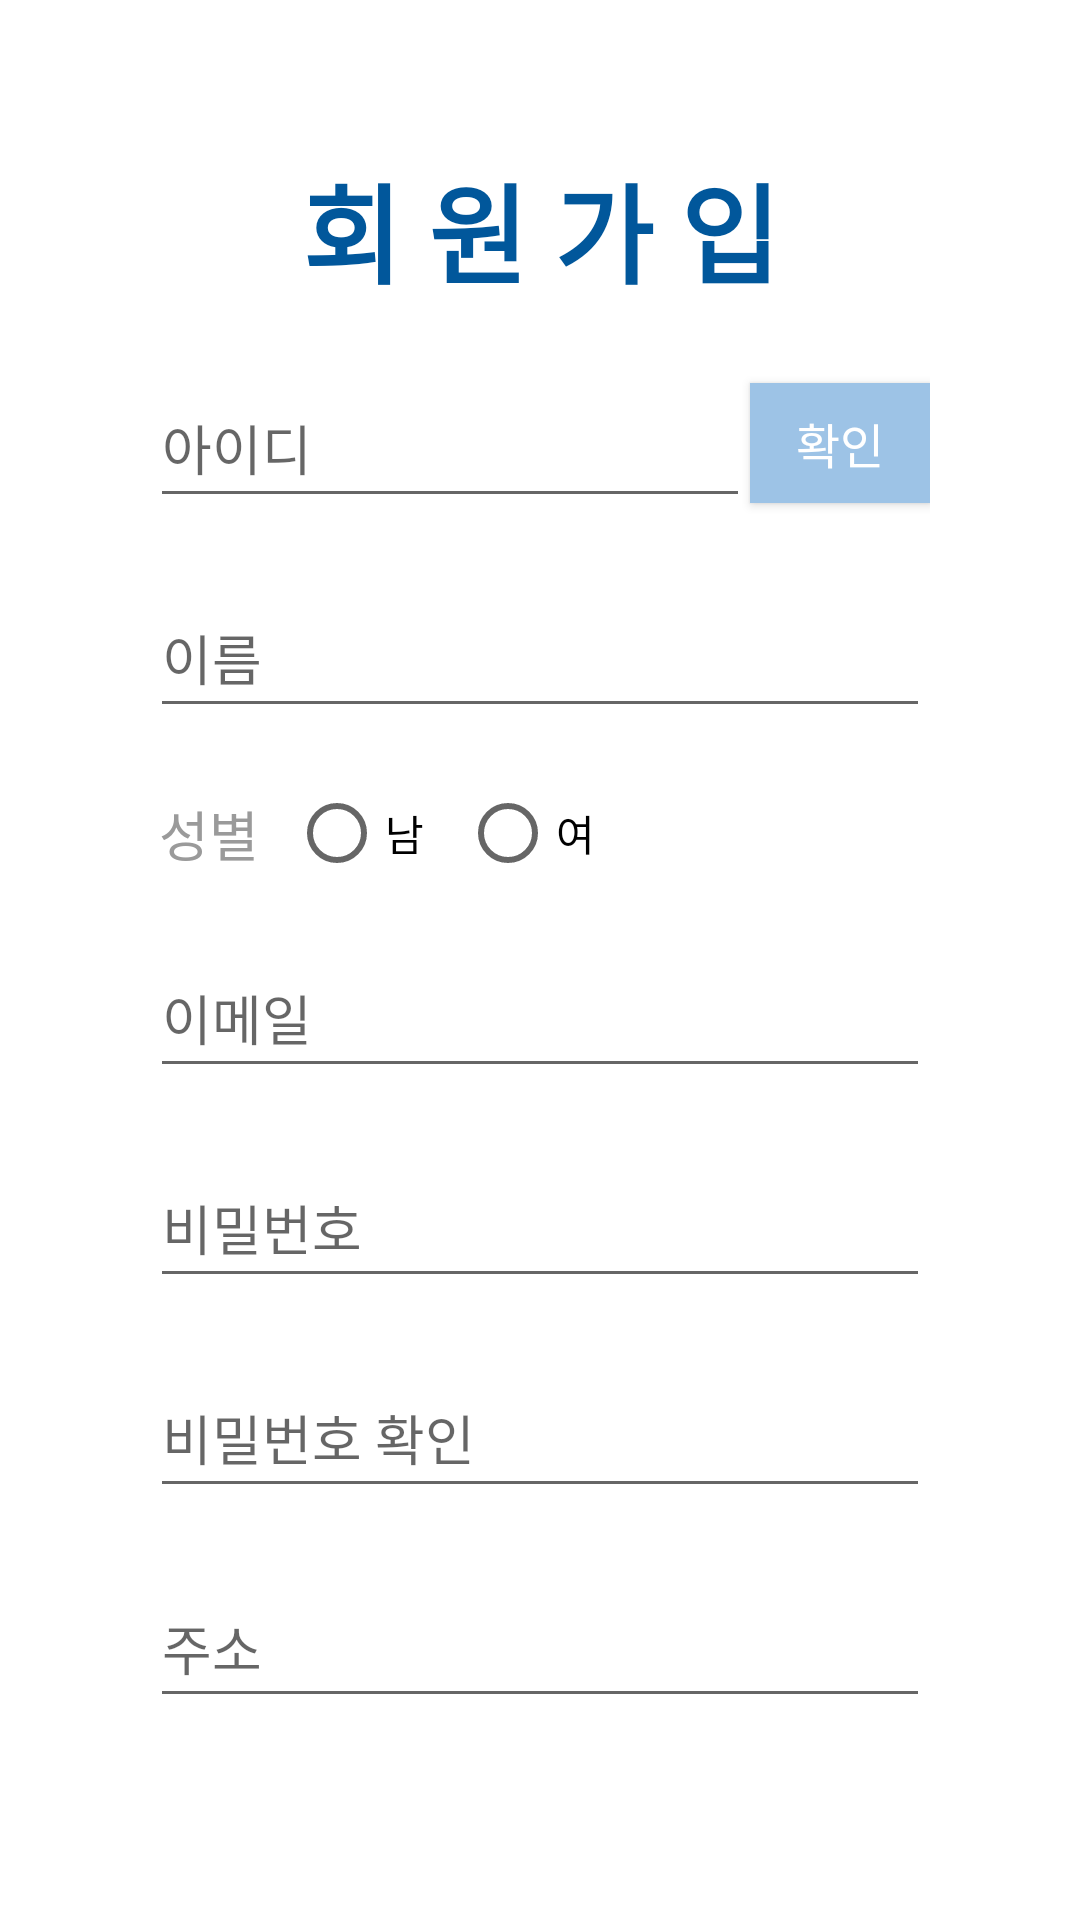

This screen was rendered from an Android layout file. Write that file and the resources it references.
<!-- AndroidManifest.xml: application theme Theme.AppCompat.Light.NoActionBar -->
<!-- res/layout/activity_join.xml -->
<?xml version="1.0" encoding="utf-8"?>
<androidx.constraintlayout.widget.ConstraintLayout xmlns:android="http://schemas.android.com/apk/res/android"
    xmlns:app="http://schemas.android.com/apk/res-auto"
    xmlns:tools="http://schemas.android.com/tools"
    android:layout_width="match_parent"
    android:layout_height="match_parent"
    android:background="#FFFFFF"
    android:padding="50dp">

    <TextView
        android:id="@+id/join_title"
        android:layout_width="wrap_content"
        android:layout_height="wrap_content"
        android:fontFamily="@font/bmhannap_pro"
        android:text="회 원 가 입"
        android:textColor="#01579B"
        android:textSize="36sp"
        android:textStyle="bold"
        app:layout_constraintEnd_toEndOf="parent"
        app:layout_constraintStart_toStartOf="parent"
        app:layout_constraintTop_toTopOf="parent" />

    <androidx.constraintlayout.widget.ConstraintLayout
        android:id="@+id/constraintLayout8"
        android:layout_width="match_parent"
        android:layout_height="wrap_content"
        android:layout_marginTop="20dp"
        app:layout_constraintEnd_toEndOf="parent"
        app:layout_constraintStart_toStartOf="parent"
        app:layout_constraintTop_toBottomOf="@+id/join_title">

        <EditText
            android:id="@+id/join_id"
            android:layout_width="0dp"
            android:layout_height="50dp"
            android:ems="10"
            android:fontFamily="@font/bmhannap_pro"
            android:hint="아이디"
            android:inputType="textPersonName"
            app:layout_constraintBottom_toBottomOf="parent"
            app:layout_constraintEnd_toStartOf="@+id/check_button"
            app:layout_constraintStart_toStartOf="parent"
            app:layout_constraintTop_toTopOf="parent" />

        <Button
            android:id="@+id/check_button"
            android:layout_width="60dp"
            android:layout_height="40dp"
            android:background="#9DC3E6"
            android:fontFamily="@font/bmhannap_pro"
            android:text="확인"
            android:textColor="#FFFFFF"
            android:textSize="16sp"
            app:layout_constraintBottom_toBottomOf="parent"
            app:layout_constraintEnd_toEndOf="parent"
            app:layout_constraintTop_toTopOf="parent" />

    </androidx.constraintlayout.widget.ConstraintLayout>

    <EditText
        android:id="@+id/join_name"
        android:layout_width="0dp"
        android:layout_height="50dp"
        android:layout_marginTop="20dp"
        android:ems="10"
        android:fontFamily="@font/bmhannap_pro"
        android:hint="이름"
        android:inputType="textPersonName"
        app:layout_constraintEnd_toEndOf="parent"
        app:layout_constraintStart_toStartOf="parent"
        app:layout_constraintTop_toBottomOf="@+id/constraintLayout8" />

    <androidx.constraintlayout.widget.ConstraintLayout
        android:id="@+id/constraintLayout12"
        android:layout_width="0dp"
        android:layout_height="wrap_content"
        android:layout_marginTop="20dp"
        app:layout_constraintEnd_toEndOf="parent"
        app:layout_constraintHorizontal_bias="0.0"
        app:layout_constraintStart_toStartOf="parent"
        app:layout_constraintTop_toBottomOf="@+id/join_name">

        <TextView
            android:id="@+id/textView19"
            android:layout_width="wrap_content"
            android:layout_height="wrap_content"
            android:layout_marginStart="3dp"
            android:layout_marginLeft="3dp"
            android:fontFamily="@font/bmhannap_pro"
            android:text="성별"
            android:textColor="#9A9A9A"
            android:textSize="18sp"
            app:layout_constraintBottom_toBottomOf="parent"
            app:layout_constraintStart_toStartOf="parent"
            app:layout_constraintTop_toTopOf="parent" />

        <RadioGroup
            android:id="@+id/radioGroup"
            android:layout_width="120dp"
            android:layout_height="30dp"
            android:layout_marginStart="10dp"
            android:layout_marginLeft="10dp"
            android:orientation="horizontal"
            app:layout_constraintBottom_toBottomOf="parent"
            app:layout_constraintEnd_toEndOf="parent"
            app:layout_constraintHorizontal_bias="0.0"
            app:layout_constraintStart_toEndOf="@+id/textView19"
            app:layout_constraintTop_toTopOf="parent">

            <RadioButton
                android:id="@+id/radioMale"
                android:layout_width="wrap_content"
                android:layout_height="wrap_content"
                android:fontFamily="@font/bmhannap_pro"
                android:text="남"
                app:layout_constraintBaseline_toBaselineOf="@+id/radioFemale"
                app:layout_constraintStart_toStartOf="@+id/join_name" />

            <RadioButton
                android:id="@+id/radioFemale"
                android:layout_width="wrap_content"
                android:layout_height="wrap_content"
                android:layout_marginStart="12dp"
                android:layout_marginLeft="12dp"
                android:fontFamily="@font/bmhannap_pro"
                android:text="여"
                app:layout_constraintStart_toEndOf="@+id/radioMale"
                app:layout_constraintTop_toBottomOf="@+id/join_name" />
        </RadioGroup>
    </androidx.constraintlayout.widget.ConstraintLayout>

    <EditText
        android:id="@+id/join_email"
        android:layout_width="0dp"
        android:layout_height="50dp"
        android:layout_marginTop="20dp"
        android:ems="10"
        android:fontFamily="@font/bmhannap_pro"
        android:hint="이메일"
        android:inputType="textEmailAddress"
        android:textColor="#FFFFFF"
        app:layout_constraintEnd_toEndOf="parent"
        app:layout_constraintHorizontal_bias="0.0"
        app:layout_constraintStart_toStartOf="parent"
        app:layout_constraintTop_toBottomOf="@+id/constraintLayout12" />

    <EditText
        android:id="@+id/join_address"
        android:layout_width="0dp"
        android:layout_height="50dp"
        android:layout_marginTop="20dp"
        android:ems="10"
        android:fontFamily="@font/bmhannap_pro"
        android:hint="주소"
        android:inputType="textPostalAddress"
        app:layout_constraintEnd_toEndOf="parent"
        app:layout_constraintStart_toStartOf="parent"
        app:layout_constraintTop_toBottomOf="@+id/join_pwck" />

    <EditText
        android:id="@+id/join_password"
        android:layout_width="0dp"
        android:layout_height="50dp"
        android:layout_marginTop="20dp"
        android:ems="10"
        android:fontFamily="@font/bmhannap_pro"
        android:hint="비밀번호"
        android:inputType="textPassword"
        app:layout_constraintEnd_toEndOf="parent"
        app:layout_constraintStart_toStartOf="parent"
        app:layout_constraintTop_toBottomOf="@+id/join_email" />

    <EditText
        android:id="@+id/join_phone"
        android:layout_width="0dp"
        android:layout_height="50dp"
        android:layout_marginTop="20dp"
        android:ems="10"
        android:fontFamily="@font/bmhannap_pro"
        android:hint="휴대폰 번호(- 제외)"
        android:inputType="phone"
        app:layout_constraintEnd_toEndOf="parent"
        app:layout_constraintStart_toStartOf="parent"
        app:layout_constraintTop_toBottomOf="@+id/join_address" />

    <EditText
        android:id="@+id/join_pwck"
        android:layout_width="0dp"
        android:layout_height="50dp"
        android:layout_marginTop="20dp"
        android:ems="10"
        android:fontFamily="@font/bmhannap_pro"
        android:hint="비밀번호 확인"
        android:inputType="textPassword"
        app:layout_constraintEnd_toEndOf="parent"
        app:layout_constraintHorizontal_bias="0.0"
        app:layout_constraintStart_toStartOf="@+id/join_password"
        app:layout_constraintTop_toBottomOf="@+id/join_password" />

    <Button
        android:id="@+id/join_button"
        android:layout_width="140dp"
        android:layout_height="wrap_content"
        android:layout_marginTop="20dp"
        android:background="@drawable/button"
        android:fontFamily="@font/bmhannap_pro"
        android:text="가입"
        android:textColor="#FFFFFF"
        android:textSize="16sp"
        app:layout_constraintBottom_toBottomOf="parent"
        app:layout_constraintEnd_toStartOf="@+id/delete"
        app:layout_constraintHorizontal_bias="0.0"
        app:layout_constraintStart_toStartOf="parent"
        app:layout_constraintTop_toBottomOf="@+id/join_phone"
        app:layout_constraintVertical_bias="0.0" />

    <Button
        android:id="@+id/delete"
        android:layout_width="140dp"
        android:layout_height="wrap_content"
        android:layout_marginTop="20dp"
        android:background="@drawable/button"
        android:fontFamily="@font/bmhannap_pro"
        android:text="취소"
        android:textColor="#FFFFFF"
        android:textSize="16sp"
        app:layout_constraintBottom_toBottomOf="parent"
        app:layout_constraintEnd_toEndOf="parent"
        app:layout_constraintTop_toBottomOf="@+id/join_phone"
        app:layout_constraintVertical_bias="0.0" />


</androidx.constraintlayout.widget.ConstraintLayout>
<!-- resources referenced by this layout -->
<resources>
  <!-- drawable button (drawable) -->
  <?xml version="1.0" encoding="utf-8"?>
  <selector xmlns:android="http://schemas.android.com/apk/res/android">
      <item android:state_focused="false"
          android:state_pressed="false">
          <shape>
              <solid android:color="#9DC3E6"/>
              <corners android:radius="20dp" />
          </shape>
      </item>
  </selector>
</resources>
